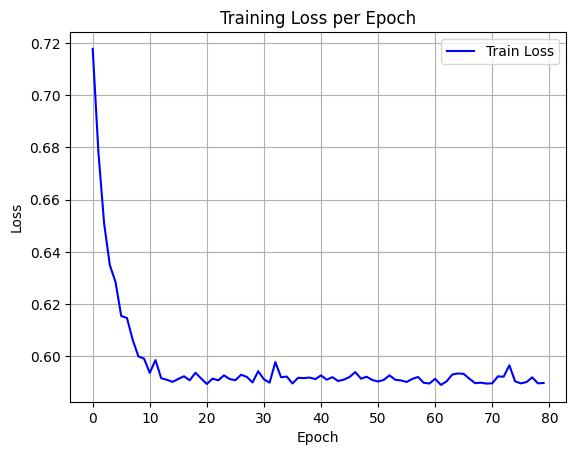

Data behind this chart, as committed beside it:
epoch, train_loss
0, 0.7177
1, 0.6782
2, 0.6509
3, 0.635
4, 0.6284
5, 0.6155
6, 0.6147
7, 0.6064
8, 0.6
9, 0.5991
10, 0.5937
11, 0.5986
12, 0.5916
13, 0.591
14, 0.5902
15, 0.5914
16, 0.5924
17, 0.5908
18, 0.5937
19, 0.5915
20, 0.5894
21, 0.5915
22, 0.5908
23, 0.5927
24, 0.5913
25, 0.5909
26, 0.593
27, 0.5921
28, 0.59
29, 0.5943
30, 0.5912
31, 0.59
32, 0.5978
33, 0.592
34, 0.5923
35, 0.5896
36, 0.5918
37, 0.5917
38, 0.5919
39, 0.5913
40, 0.5927
41, 0.5911
42, 0.592
43, 0.5906
44, 0.5911
45, 0.5921
46, 0.594
47, 0.5915
48, 0.5922
49, 0.591
50, 0.5904
51, 0.591
52, 0.5928
53, 0.5911
54, 0.5908
55, 0.5902
56, 0.5914
57, 0.5921
58, 0.5899
59, 0.5896
... 20 more rows
